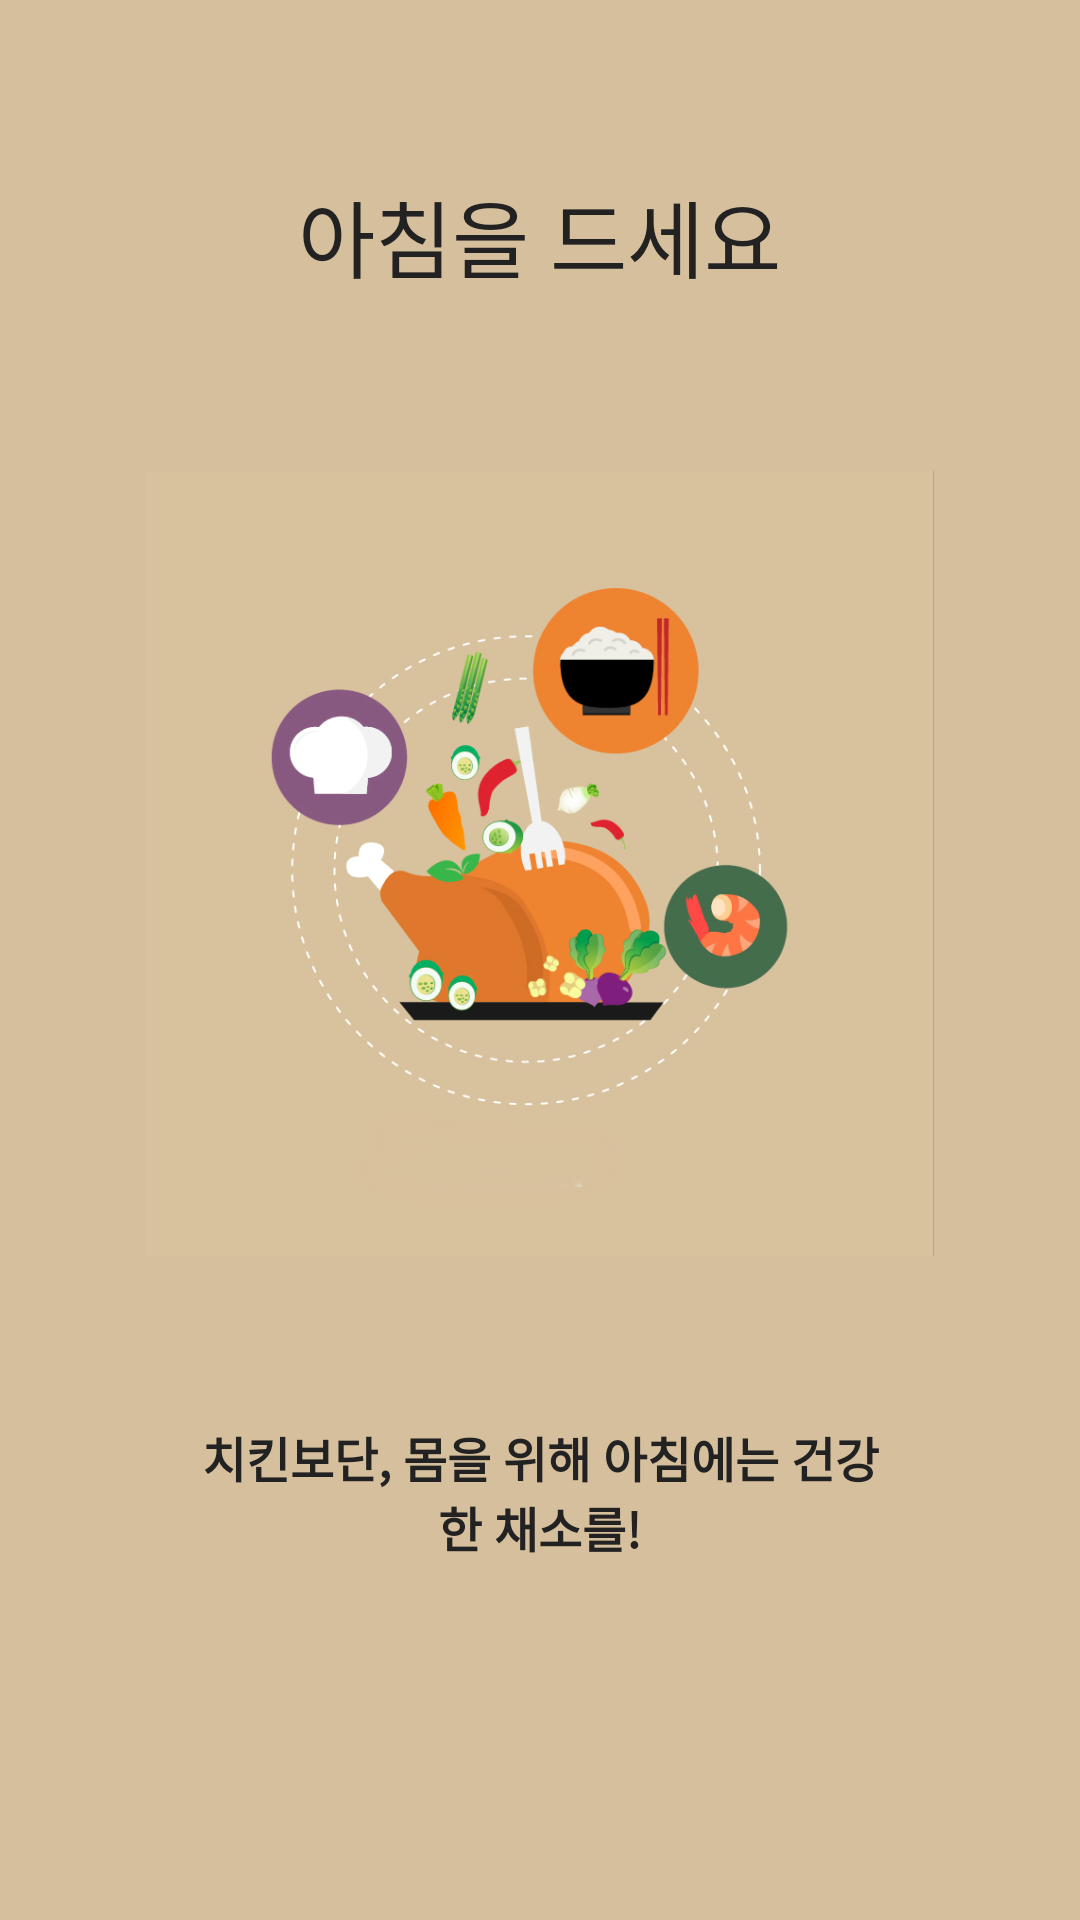

Write the Android layout XML for this screen, with the resource values it uses.
<!-- AndroidManifest.xml: application theme AppTheme -->
<!-- res/layout/alarmintro.xml -->
<?xml version="1.0" encoding="utf-8"?>
<LinearLayout xmlns:android="http://schemas.android.com/apk/res/android"
    android:orientation="vertical" android:layout_width="match_parent"
    android:layout_height="match_parent"
    android:background="#d6bf9c"
    android:layout_weight="10"
    android:id="@+id/main">

    <TextView
        android:layout_width="wrap_content"
        android:layout_height="0dp"
        android:layout_gravity="center"
        android:gravity="center"
        android:paddingLeft="32dp"
        android:layout_weight="3"
        android:fontFamily="sans-serif-thin"
        android:textColor="#222222"
        android:paddingRight="32dp"
        android:textSize="28sp"
        android:textStyle="bold"
        android:text="아침을 드세요"/>

    <LinearLayout
        android:layout_width="fill_parent"
        android:layout_height="0dp"
        android:orientation="vertical"
        android:gravity="center"
        android:layout_weight="5">

        <ImageView
            android:layout_width="wrap_content"
            android:layout_height="wrap_content"
            android:layout_gravity="center"
            android:paddingLeft="16dp"
            android:paddingRight="16dp"
            android:src="@drawable/alarmintro1"/>
    </LinearLayout>
    <TextView
        android:layout_width="wrap_content"
        android:layout_height="0dp"
        android:layout_weight="3"
        android:layout_gravity="center"
        android:gravity="center"
        android:textColor="#222222"
        android:paddingLeft="64dp"
        android:paddingRight="64dp"
        android:textSize="16sp"
        android:textStyle="bold"
        android:text="치킨보단, 몸을 위해 아침에는 건강한 채소를!"/>
    <TextView
        android:layout_width="fill_parent"
        android:layout_height="64dp"
        android:gravity="bottom|right"
        android:paddingRight="8dp"
        android:paddingBottom="8dp"
        android:textSize="14sp"
        android:text=""/>/>
</LinearLayout>
<!-- resources referenced by this layout -->
<resources>
  <!-- drawable alarmintro1: png bitmap (drawable, 164035 bytes) -->
  <style name="AppTheme" parent="Theme.AppCompat.Light.NoActionBar">
          
          <item name="colorPrimary">@color/colorPrimary</item>
          <item name="colorPrimaryDark">@color/colorPrimaryDark</item>
          <item name="colorAccent">@color/colorAccent</item>
      </style>
  <color name="colorPrimary">#fd9999</color>
  <color name="colorPrimaryDark">#ff7575</color>
  <color name="colorAccent">#c52525</color>
</resources>
